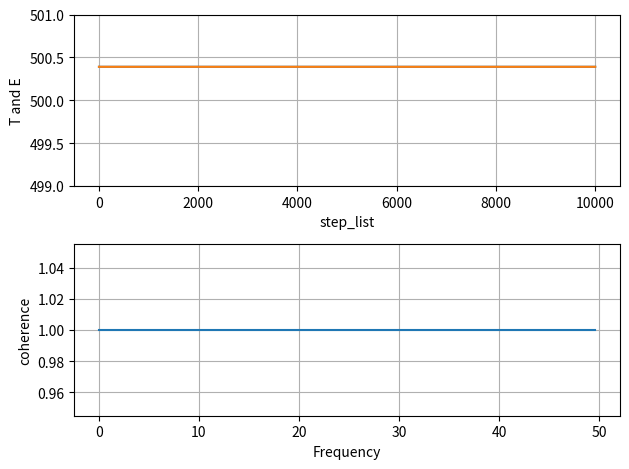

Here is the Python script that generated this plot:

import numpy as np
import matplotlib.pyplot as plt

t_list, e_list, step_list, accepts_list, improves_list = [], [], [], [], []
for i in range(0,10000):
    value=round(500.39393,2)

    step_list.append(i)
    t_list.append(value)

    e_list.append(value)
print(value)
dt = 0.01
fig, axs = plt.subplots(2, 1)
axs[0].plot(step_list, t_list, step_list, e_list)
axs[0].set_ylim(499, 501)
axs[0].set_xlabel('step_list')
axs[0].set_ylabel('T and E')
axs[0].grid(True)

cxy, f = axs[1].cohere(t_list, e_list, 256, 1. / dt)
axs[1].set_ylabel('coherence')

fig.tight_layout()
plt.show()
